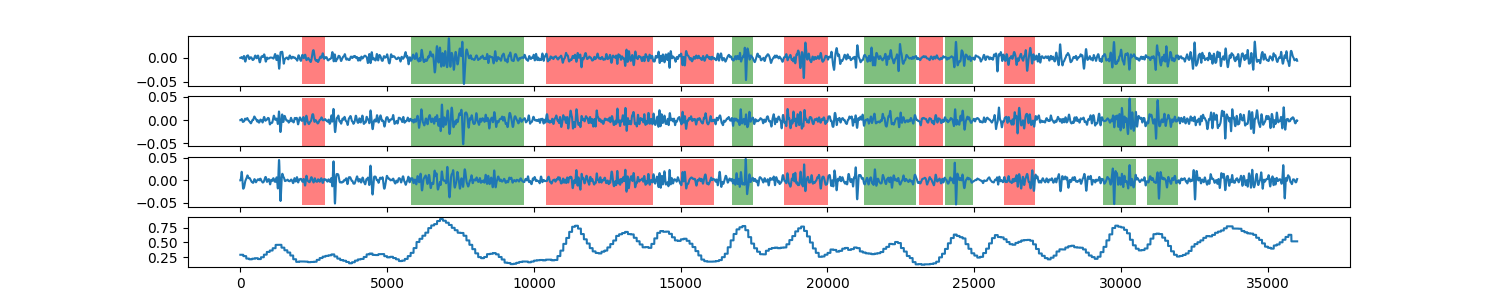

Data behind this chart, as committed beside it:
0, 0.291600321964
1, 0.2916
2, 0.2916
3, 0.2916
4, 0.2916
5, 0.2916
6, 0.2916
7, 0.2916
8, 0.2916
9, 0.2916
10, 0.2916
11, 0.2916
12, 0.2916
13, 0.2916
14, 0.2916
15, 0.2916
16, 0.2916
17, 0.2916
18, 0.2916
19, 0.2916
20, 0.2916
21, 0.2916
22, 0.2916
23, 0.2916
24, 0.2916
25, 0.2916
26, 0.2916
27, 0.2916
28, 0.2916
29, 0.2916
30, 0.2916
31, 0.2916
32, 0.2916
33, 0.2916
34, 0.2916
35, 0.2916
36, 0.2916
37, 0.2916
38, 0.2916
39, 0.2916
40, 0.2916
41, 0.2916
42, 0.2916
43, 0.2916
44, 0.2916
45, 0.2916
46, 0.2916
47, 0.2916
48, 0.2916
49, 0.2916
50, 0.2916
51, 0.2916
52, 0.2916
53, 0.2916
54, 0.2916
55, 0.2916
56, 0.2916
57, 0.2916
58, 0.2916
59, 0.2916
60, 0.2916
... 35,938 more rows
